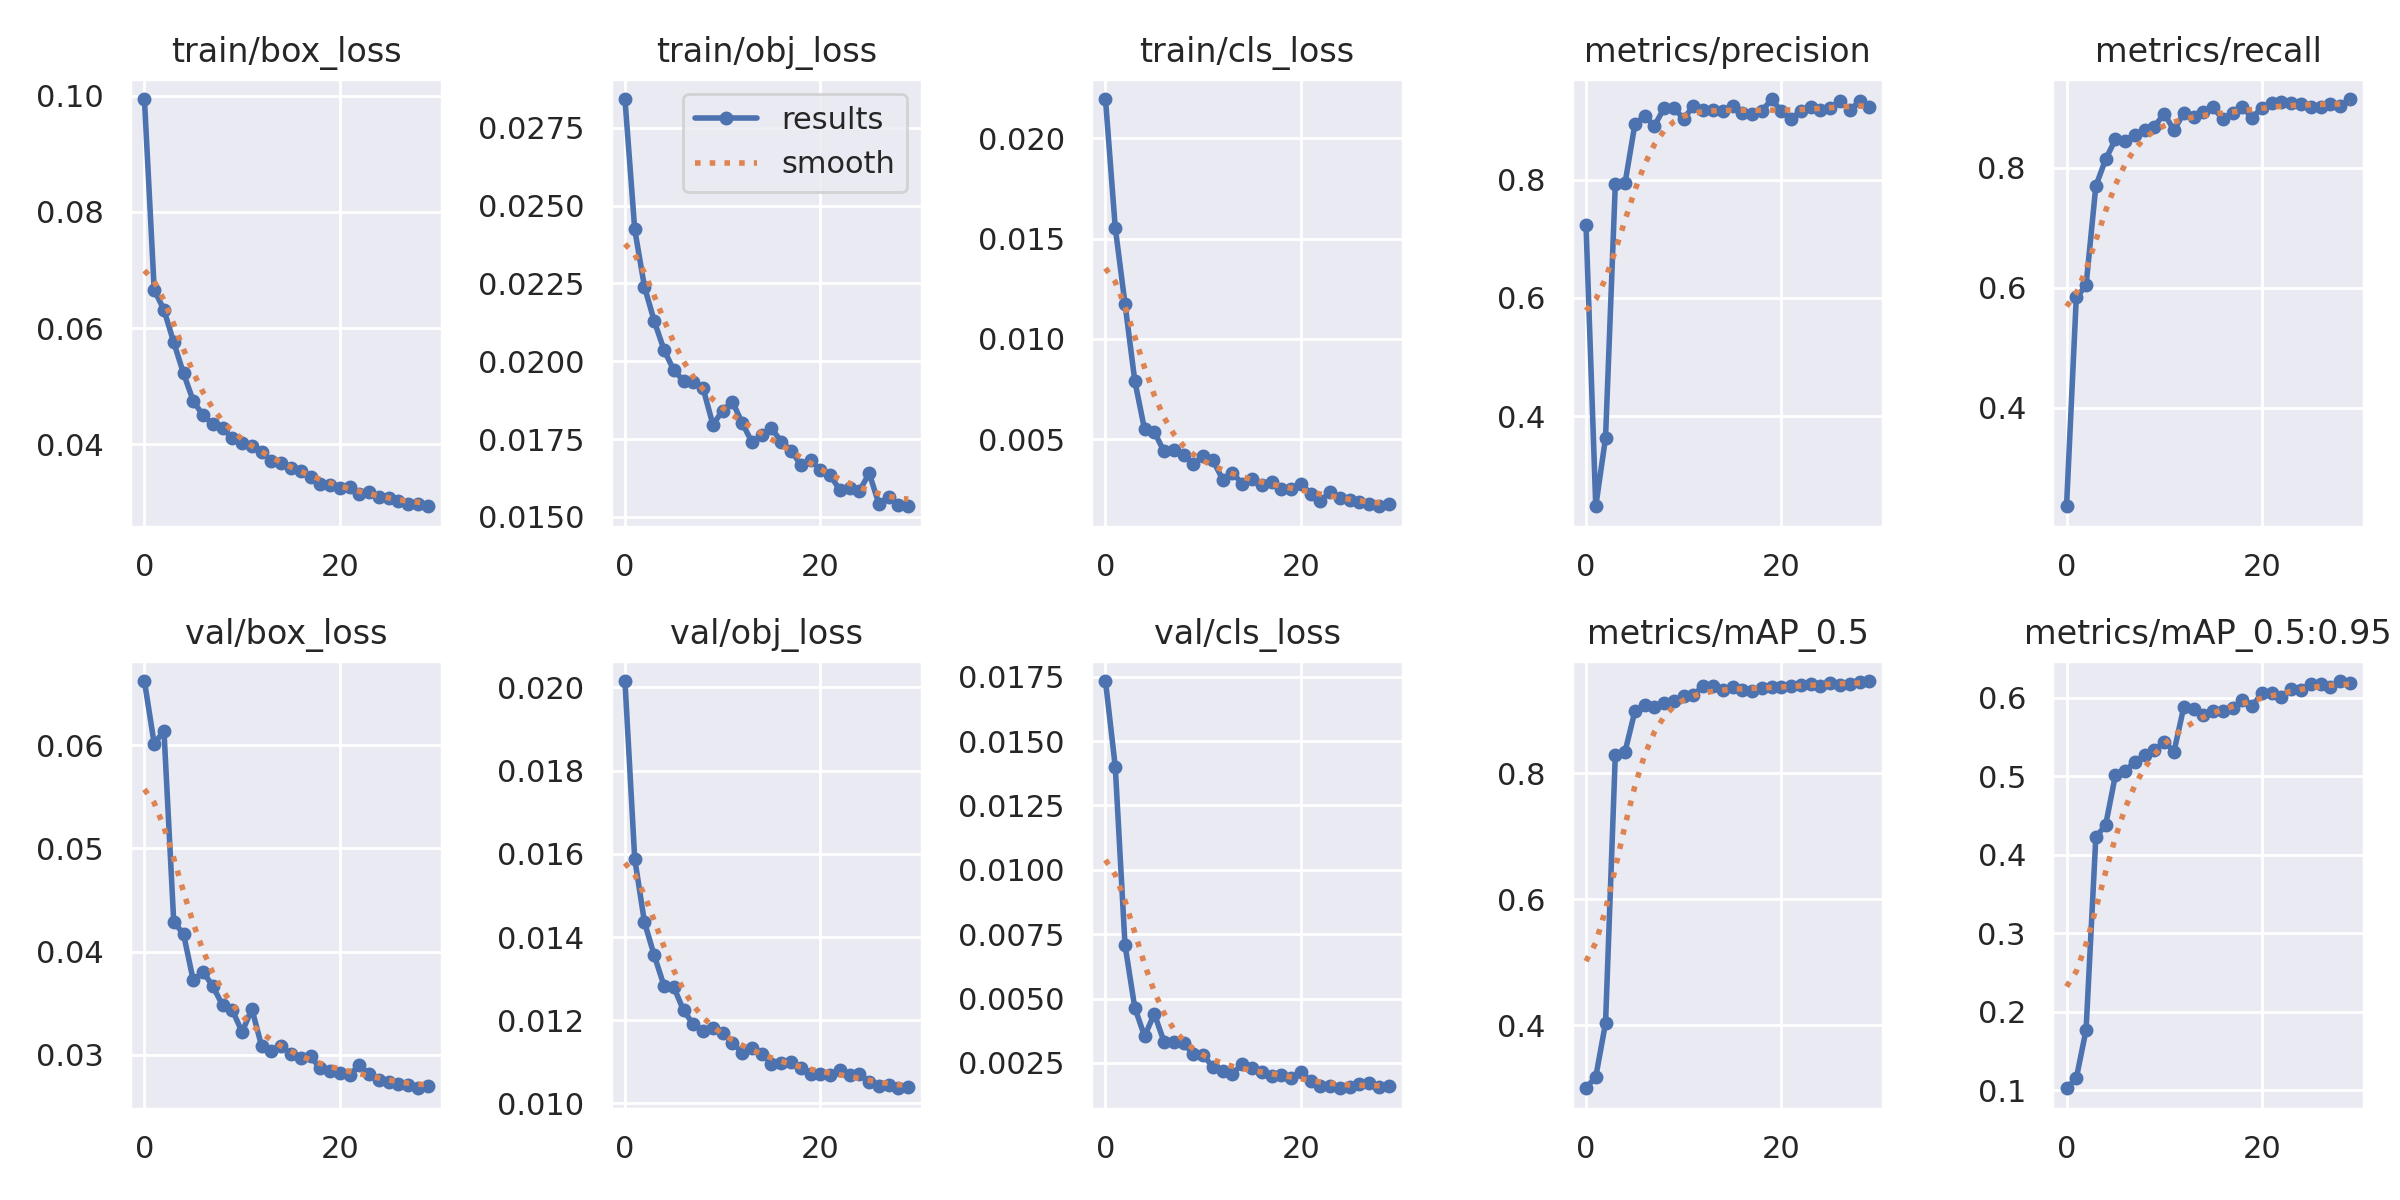

The data file committed next to this chart (first rows):
epoch, train/box_loss, train/obj_loss, train/cls_loss, metrics/precision, metrics/recall, metrics/mAP_0.5, metrics/mAP_0.5:0.95, val/box_loss, val/obj_loss, val/cls_loss, x/lr0, x/lr1, x/lr2
0, 0.09946, 0.02842, 0.02195, 0.7241, 0.2357, 0.3004, 0.1027, 0.06624, 0.02015, 0.01733, 0.07008, 0.003325, 0.003325
1, 0.06662, 0.02423, 0.01554, 0.2472, 0.5835, 0.3185, 0.1154, 0.06016, 0.01588, 0.01401, 0.03986, 0.006438, 0.006438
2, 0.06311, 0.02239, 0.01174, 0.3632, 0.6035, 0.4037, 0.1769, 0.06139, 0.01435, 0.007082, 0.00942, 0.009332, 0.009332
3, 0.05755, 0.02129, 0.007915, 0.7929, 0.7691, 0.8293, 0.4224, 0.04288, 0.01356, 0.004647, 0.00901, 0.00901, 0.00901
4, 0.05218, 0.02036, 0.00549, 0.795, 0.8134, 0.8345, 0.4377, 0.04172, 0.01283, 0.00354, 0.00901, 0.00901, 0.00901
5, 0.04745, 0.01971, 0.005356, 0.8939, 0.8468, 0.8982, 0.5009, 0.0372, 0.0128, 0.004408, 0.00868, 0.00868, 0.00868
6, 0.04494, 0.01937, 0.004392, 0.9082, 0.8435, 0.9081, 0.5066, 0.03804, 0.01223, 0.003317, 0.00835, 0.00835, 0.00835
7, 0.04345, 0.01932, 0.00448, 0.8915, 0.8547, 0.9049, 0.5181, 0.03664, 0.0119, 0.003326, 0.00802, 0.00802, 0.00802
8, 0.04275, 0.01913, 0.004226, 0.9219, 0.8627, 0.9112, 0.5269, 0.0348, 0.01175, 0.003263, 0.00769, 0.00769, 0.00769
9, 0.04099, 0.01796, 0.003782, 0.9221, 0.8683, 0.9146, 0.5327, 0.0343, 0.01181, 0.002833, 0.00736, 0.00736, 0.00736
10, 0.04021, 0.01841, 0.004142, 0.9031, 0.8896, 0.9231, 0.5439, 0.0322, 0.01168, 0.002813, 0.00703, 0.00703, 0.00703
11, 0.03966, 0.0187, 0.003953, 0.926, 0.8624, 0.9245, 0.5311, 0.03443, 0.01146, 0.002336, 0.0067, 0.0067, 0.0067
12, 0.03866, 0.01802, 0.002995, 0.9188, 0.8905, 0.9384, 0.5878, 0.03082, 0.01122, 0.002174, 0.00637, 0.00637, 0.00637
13, 0.03711, 0.0174, 0.003332, 0.9177, 0.8839, 0.9387, 0.5858, 0.03037, 0.01134, 0.002084, 0.00604, 0.00604, 0.00604
14, 0.03674, 0.01762, 0.002773, 0.9161, 0.8933, 0.932, 0.578, 0.0308, 0.01119, 0.002457, 0.00571, 0.00571, 0.00571
15, 0.0359, 0.01784, 0.003011, 0.9244, 0.9006, 0.9363, 0.5823, 0.03007, 0.01096, 0.002309, 0.00538, 0.00538, 0.00538
16, 0.03542, 0.01742, 0.00274, 0.9139, 0.88, 0.9327, 0.5835, 0.02967, 0.01098, 0.002144, 0.00505, 0.00505, 0.00505
17, 0.0343, 0.01713, 0.002876, 0.9112, 0.8903, 0.9305, 0.5862, 0.02983, 0.01099, 0.001985, 0.00472, 0.00472, 0.00472
18, 0.03315, 0.01667, 0.002542, 0.9162, 0.9001, 0.9346, 0.5966, 0.02868, 0.01085, 0.002031, 0.00439, 0.00439, 0.00439
19, 0.03299, 0.01683, 0.002537, 0.9371, 0.8829, 0.9375, 0.5892, 0.02845, 0.0107, 0.001906, 0.00406, 0.00406, 0.00406
20, 0.03251, 0.01651, 0.002791, 0.9162, 0.8998, 0.9367, 0.6055, 0.02825, 0.0107, 0.002134, 0.00373, 0.00373, 0.00373
21, 0.03253, 0.01635, 0.002292, 0.9028, 0.908, 0.9377, 0.6058, 0.02804, 0.01068, 0.00181, 0.0034, 0.0034, 0.0034
22, 0.03136, 0.01586, 0.001941, 0.9176, 0.909, 0.9394, 0.6009, 0.02896, 0.01081, 0.001597, 0.00307, 0.00307, 0.00307
23, 0.03182, 0.01594, 0.002362, 0.9228, 0.9069, 0.9412, 0.6113, 0.02814, 0.01068, 0.001601, 0.00274, 0.00274, 0.00274
24, 0.0308, 0.01583, 0.002071, 0.9188, 0.9055, 0.9382, 0.6095, 0.0275, 0.01072, 0.001518, 0.00241, 0.00241, 0.00241
25, 0.03069, 0.0164, 0.00199, 0.9213, 0.9011, 0.944, 0.6179, 0.02736, 0.01051, 0.001579, 0.00208, 0.00208, 0.00208
26, 0.03019, 0.01542, 0.001863, 0.9339, 0.9011, 0.9404, 0.6172, 0.02714, 0.01042, 0.001672, 0.00175, 0.00175, 0.00175
27, 0.02968, 0.01565, 0.001782, 0.9182, 0.9058, 0.9419, 0.6138, 0.02709, 0.01043, 0.00172, 0.00142, 0.00142, 0.00142
28, 0.02967, 0.01539, 0.001662, 0.9329, 0.9019, 0.9448, 0.6211, 0.02675, 0.01037, 0.001553, 0.00109, 0.00109, 0.00109
29, 0.0293, 0.01534, 0.001763, 0.9234, 0.9141, 0.9464, 0.6183, 0.02696, 0.01039, 0.001591, 0.00076, 0.00076, 0.00076
